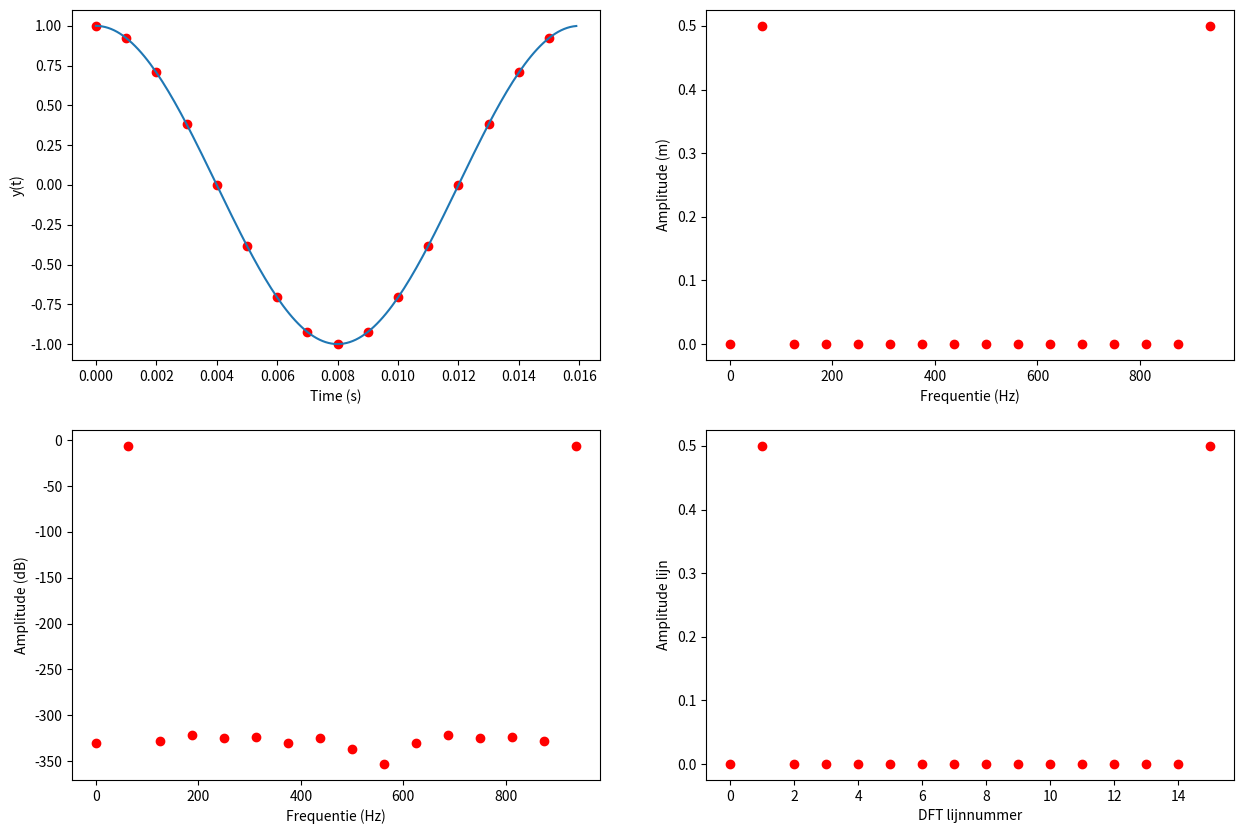

Write Python code to recreate this figure.
import numpy as np
import matplotlib.pyplot as plt

A = 1 #m
fase = np.pi/2 #°

fs = 1000 #Hz
Ts = 1/fs # tijd per sample
N = 16 #samples

Tend = np.around(N*Ts,5)
tvec = np.arange(0,Tend,Ts)
tvecc = np.arange(0,Tend,1/10000)

f_NL = 1/Tend
 
y = A*np.sin(2*np.pi*f_NL*tvec+fase)
yc = A*np.sin(2*np.pi*f_NL*tvecc+fase)

Y = np.fft.fft(y)/N
fvec = np.arange(0,fs,fs/N)

plt.figure(1,figsize=(15,10))
plt.subplot(2,2,1)
plt.plot(tvec,y,'ro')
plt.plot(tvecc,yc)
plt.xlabel('Time (s)')
plt.ylabel('y(t)')

plt.subplot(2,2,2)
plt.plot(fvec,np.abs(Y),'ro')
plt.xlabel('Frequentie (Hz)')
plt.ylabel('Amplitude (m)')

plt.subplot(2,2,3)
plt.plot(fvec,20*np.log10(np.abs(Y)),'ro')
plt.xlabel('Frequentie (Hz)')
plt.ylabel('Amplitude (dB)')

plt.subplot(2,2,4)
plt.plot(np.abs(Y),'ro')
plt.xlabel('DFT lijnnummer')
plt.ylabel('Amplitude lijn')